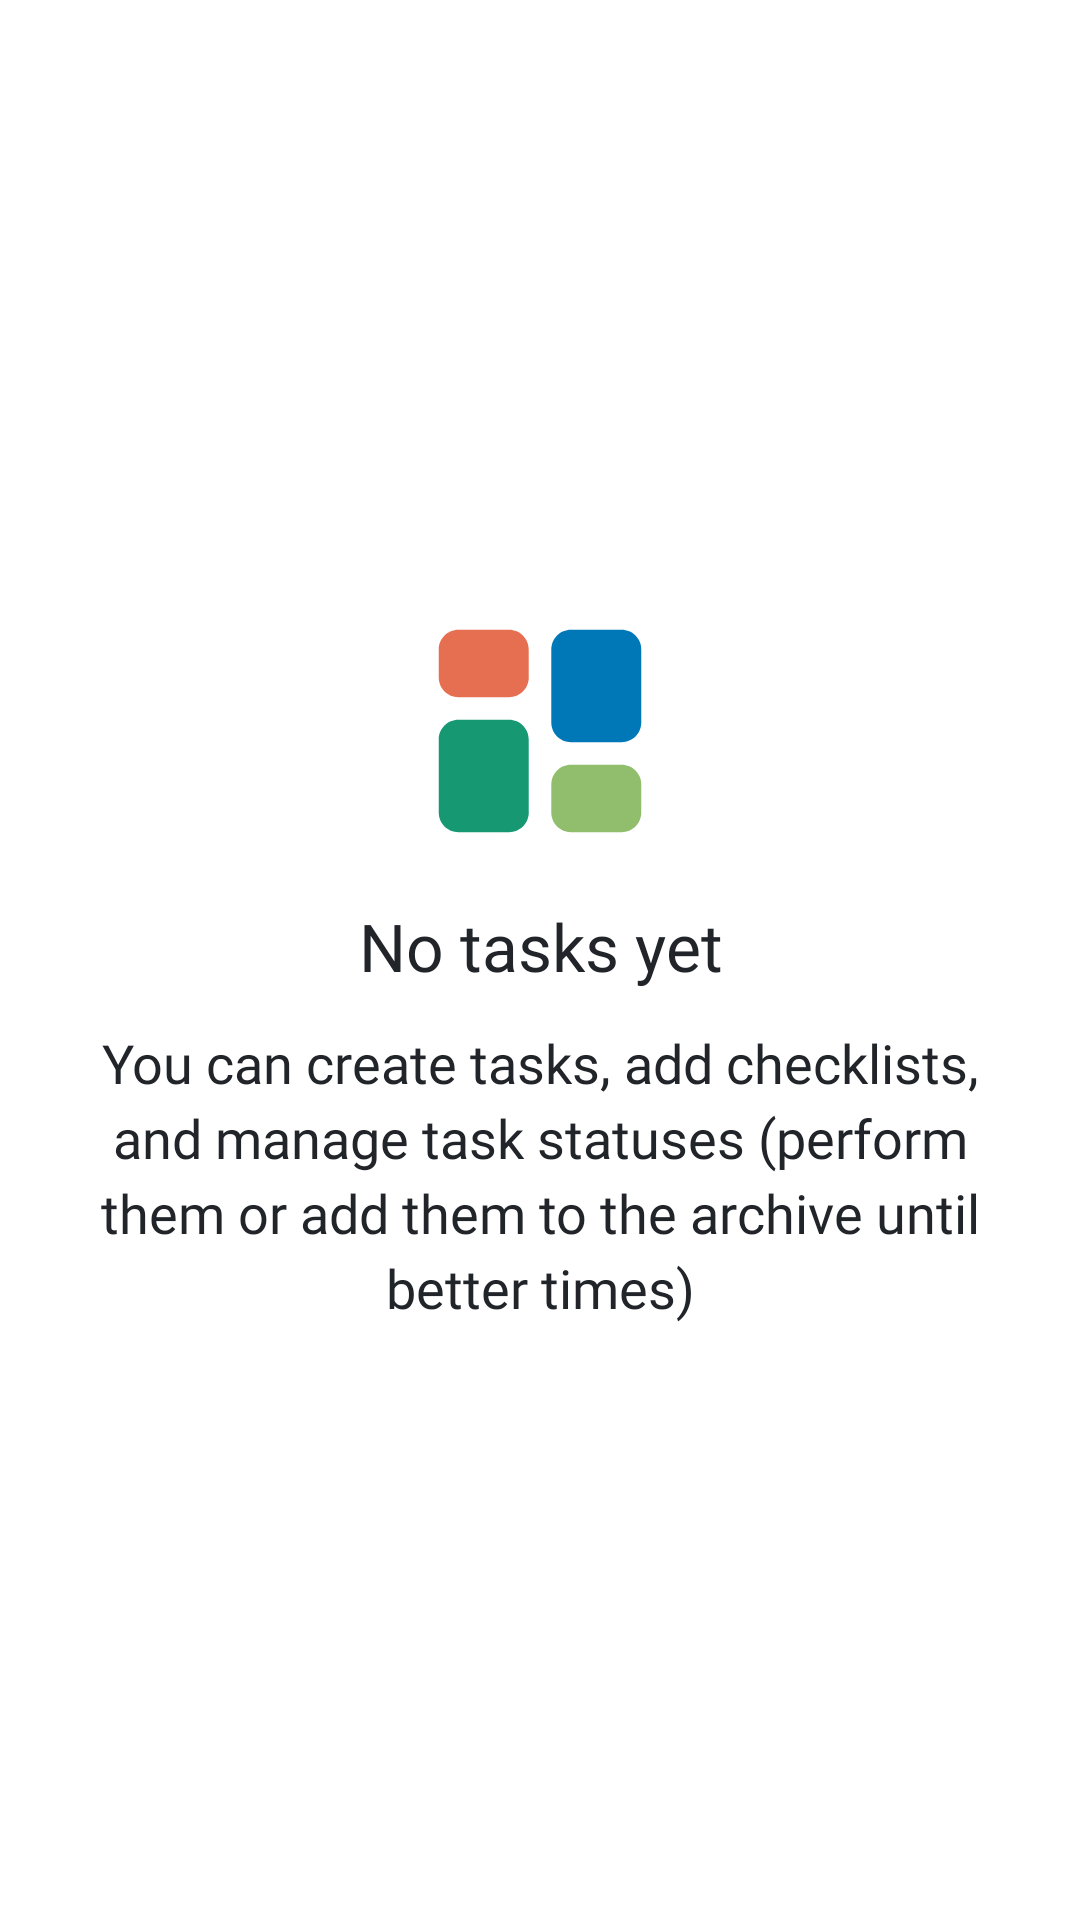

The Android layout XML behind this screen, and the referenced resources:
<!-- AndroidManifest.xml: application theme KanbatTheme -->
<!-- res/layout/layout_empty_tasks.xml -->
<?xml version="1.0" encoding="utf-8"?>
<FrameLayout xmlns:android="http://schemas.android.com/apk/res/android"
    xmlns:app="http://schemas.android.com/apk/res-auto"
    android:id="@+id/containerLayout"
    android:layout_width="match_parent"
    android:layout_height="match_parent">

    <androidx.appcompat.widget.LinearLayoutCompat
        android:layout_width="match_parent"
        android:layout_height="wrap_content"
        android:layout_gravity="center"
        android:layout_margin="@dimen/size_24dp"
        android:orientation="vertical">

        <ImageView
            android:id="@+id/iconImageView"
            android:layout_width="@dimen/size_90dp"
            android:layout_height="@dimen/size_90dp"
            android:layout_gravity="center"
            android:src="@drawable/ic_desks_icon"
            app:layout_constraintEnd_toEndOf="parent"
            app:layout_constraintStart_toStartOf="parent"
            app:layout_constraintTop_toTopOf="parent" />

        <TextView
            android:id="@+id/titleTextView"
            android:layout_width="match_parent"
            android:layout_height="wrap_content"
            android:layout_marginTop="@dimen/size_12dp"
            android:fontFamily="@font/helvetica_bold"
            android:text="@string/str_empty_tasks_title"
            android:textAlignment="center"
            android:textColor="@color/textColorPrimary"
            android:textSize="@dimen/textsize_22sp" />

        <TextView
            android:id="@+id/disclamerTextView"
            android:layout_width="match_parent"
            android:layout_height="wrap_content"
            android:layout_marginTop="@dimen/size_12dp"
            android:lineSpacingExtra="@dimen/size_4dp"
            android:text="@string/str_empty_tasks_disclamer"
            android:textAlignment="center"
            android:textSize="@dimen/textsize_18sp" />

    </androidx.appcompat.widget.LinearLayoutCompat>

</FrameLayout>
<!-- resources referenced by this layout -->
<resources>
  <color name="textColorPrimary">#212529</color>
  <dimen name="size_12dp">12dp</dimen>
  <dimen name="size_24dp">24dp</dimen>
  <dimen name="size_4dp">4dp</dimen>
  <dimen name="size_90dp">90dp</dimen>
  <dimen name="textsize_18sp">18sp</dimen>
  <dimen name="textsize_22sp">22sp</dimen>
  <!-- drawable ic_desks_icon (drawable) -->
  <vector xmlns:android="http://schemas.android.com/apk/res/android"
      android:width="512dp"
      android:height="512dp"
      android:viewportWidth="512"
      android:viewportHeight="512">
  
          <path
              android:fillColor="#169873"
              android:pathData="M234.7,410.7c0,20.6 -16.7,37.3 -37.3,37.3h-96C80.7,448 64,431.3 64,410.7V272c0,-20.6 16.7,-37.3 37.3,-37.3h96c20.6,0 37.3,16.7 37.3,37.3V410.7z" />
          <path
              android:fillColor="#e76f51"
              android:pathData="M234.7,154.7c0,20.6 -16.7,37.3 -37.3,37.3h-96C80.7,192 64,175.3 64,154.7v-53.3C64,80.7 80.7,64 101.3,64h96c20.6,0 37.3,16.7 37.3,37.3V154.7z" />
          <path
              android:fillColor="#90be6d"
              android:pathData="M448,410.7c0,20.6 -16.7,37.3 -37.3,37.3h-96c-20.6,0 -37.3,-16.7 -37.3,-37.3v-53.3c0,-20.6 16.7,-37.3 37.3,-37.3h96c20.6,0 37.3,16.7 37.3,37.3V410.7z" />
          <path
              android:fillColor="#0077b6"
              android:pathData="M448,240c0,20.6 -16.7,37.3 -37.3,37.3h-96c-20.6,0 -37.3,-16.7 -37.3,-37.3V101.3c0,-20.6 16.7,-37.3 37.3,-37.3h96c20.6,0 37.3,16.7 37.3,37.3V240z" />
  </vector>
  <string name="str_empty_tasks_disclamer">You can create tasks, add checklists, and manage task statuses (perform them or add them to the archive until better times)</string>
  <string name="str_empty_tasks_title">No tasks yet</string>
  <style name="KanbatTheme" parent="Theme.MaterialComponents.DayNight.NoActionBar">
          <item name="colorPrimary">@color/colorPrimary</item>
          <item name="android:textSize">@dimen/textsize_14sp</item>
          <item name="colorPrimaryDark">@color/colorPrimaryDark</item>
          <item name="colorAccent">@color/colorAccent</item>
          <item name="android:textColor">@color/textColorPrimary</item>
          <item name="fontFamily">@font/helvetica</item>
      </style>
  <color name="colorPrimary">#FFFFFF</color>
  <dimen name="textsize_14sp">14sp</dimen>
  <color name="colorPrimaryDark">#127D5F</color>
  <color name="colorAccent">#169873</color>
</resources>
